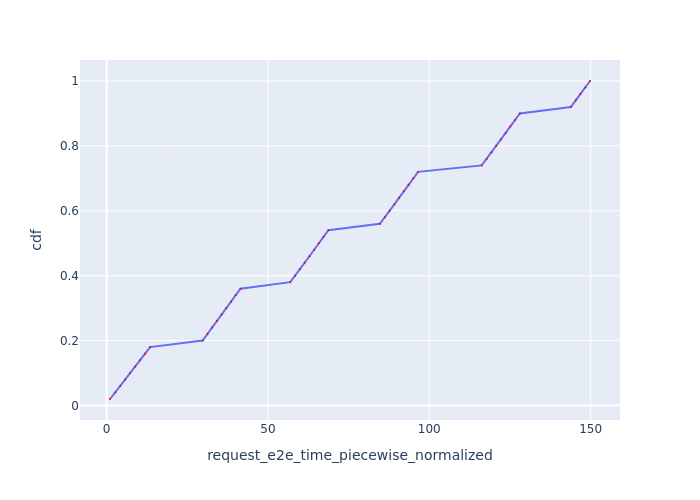

Data behind this chart, as committed beside it:
Request Id, request_e2e_time_piecewise_normalized, cdf
0_0, 1.053, 0.02
0_1, 2.696, 0.04
0_2, 4.218, 0.06
0_3, 5.743, 0.08
0_4, 7.273, 0.1
0_5, 8.861, 0.12
0_6, 10.4, 0.14
0_7, 11.93, 0.16
0_8, 13.48, 0.18
0_9, 29.75, 0.2
0_10, 31.27, 0.22
0_11, 32.73, 0.24
0_12, 34.18, 0.26
0_13, 35.64, 0.28
0_14, 37.1, 0.3
0_15, 38.57, 0.32
0_16, 40.03, 0.34
0_17, 41.5, 0.36
0_18, 56.91, 0.38
0_19, 58.46, 0.4
0_20, 59.93, 0.42
0_21, 61.39, 0.44
0_22, 62.85, 0.46
0_23, 64.32, 0.48
0_24, 65.79, 0.5
0_25, 67.25, 0.52
0_26, 68.73, 0.54
0_27, 84.67, 0.56
0_28, 86.23, 0.58
0_29, 87.7, 0.6
0_30, 89.16, 0.62
0_31, 90.63, 0.64
0_32, 92.1, 0.66
0_33, 93.57, 0.68
0_34, 95.04, 0.7
0_35, 96.52, 0.72
0_36, 116.2, 0.74
0_37, 117.8, 0.76
0_38, 119.3, 0.78
0_39, 120.7, 0.8
0_40, 122.2, 0.82
0_41, 123.7, 0.84
0_42, 125.1, 0.86
0_43, 126.6, 0.88
0_44, 128.1, 0.9
0_45, 143.9, 0.92
0_46, 145.4, 0.94
0_47, 146.9, 0.96
0_48, 148.3, 0.98
0_49, 149.8, 1.0
